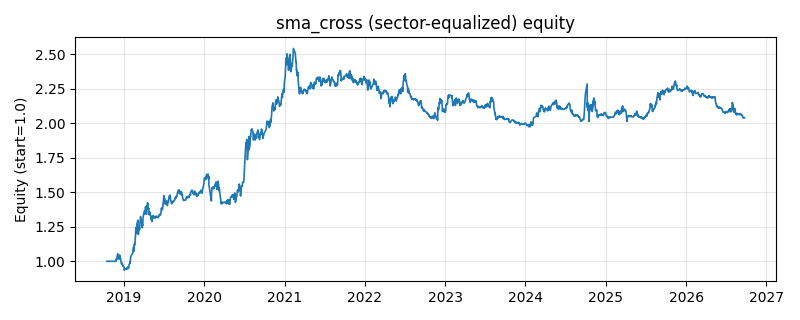

The table this chart was drawn from, first rows:
date, equity
2018-10-16, 1.0
2018-10-17, 1.0
2018-10-18, 1.0
2018-10-19, 1.0
2018-10-22, 1.0
2018-10-23, 1.0
2018-10-24, 1.0
2018-10-25, 1.0
2018-10-26, 1.0
2018-10-29, 1.0
2018-10-30, 1.0
2018-10-31, 1.0
2018-11-01, 1.0
2018-11-02, 1.0
2018-11-05, 1.0
2018-11-06, 1.0
2018-11-07, 1.0
2018-11-08, 1.0
2018-11-09, 1.0
2018-11-12, 1.0
2018-11-13, 1.0
2018-11-14, 1.0
2018-11-15, 1.0
2018-11-16, 1.0
2018-11-19, 1.0
2018-11-20, 1.0
2018-11-21, 1.0
2018-11-22, 1.0
2018-11-23, 1.0
2018-11-26, 0.9995
2018-11-27, 1
2018-11-28, 1.018
2018-11-29, 1.011
2018-11-30, 1.021
2018-12-03, 1.046
2018-12-04, 1.046
2018-12-05, 1.055
2018-12-06, 1.028
2018-12-07, 1.025
2018-12-10, 1.015
2018-12-11, 1.019
2018-12-12, 1.024
2018-12-13, 1.045
2018-12-14, 1.027
2018-12-17, 1.022
2018-12-18, 1.013
2018-12-19, 0.9955
2018-12-20, 0.9912
2018-12-21, 0.9818
2018-12-24, 0.9885
2018-12-25, 0.982
2018-12-26, 0.9742
2018-12-27, 0.9682
2018-12-28, 0.9706
2019-01-02, 0.9588
2019-01-03, 0.9356
2019-01-04, 0.9388
2019-01-07, 0.9419
2019-01-08, 0.9432
2019-01-09, 0.9445
... 1,870 more rows
